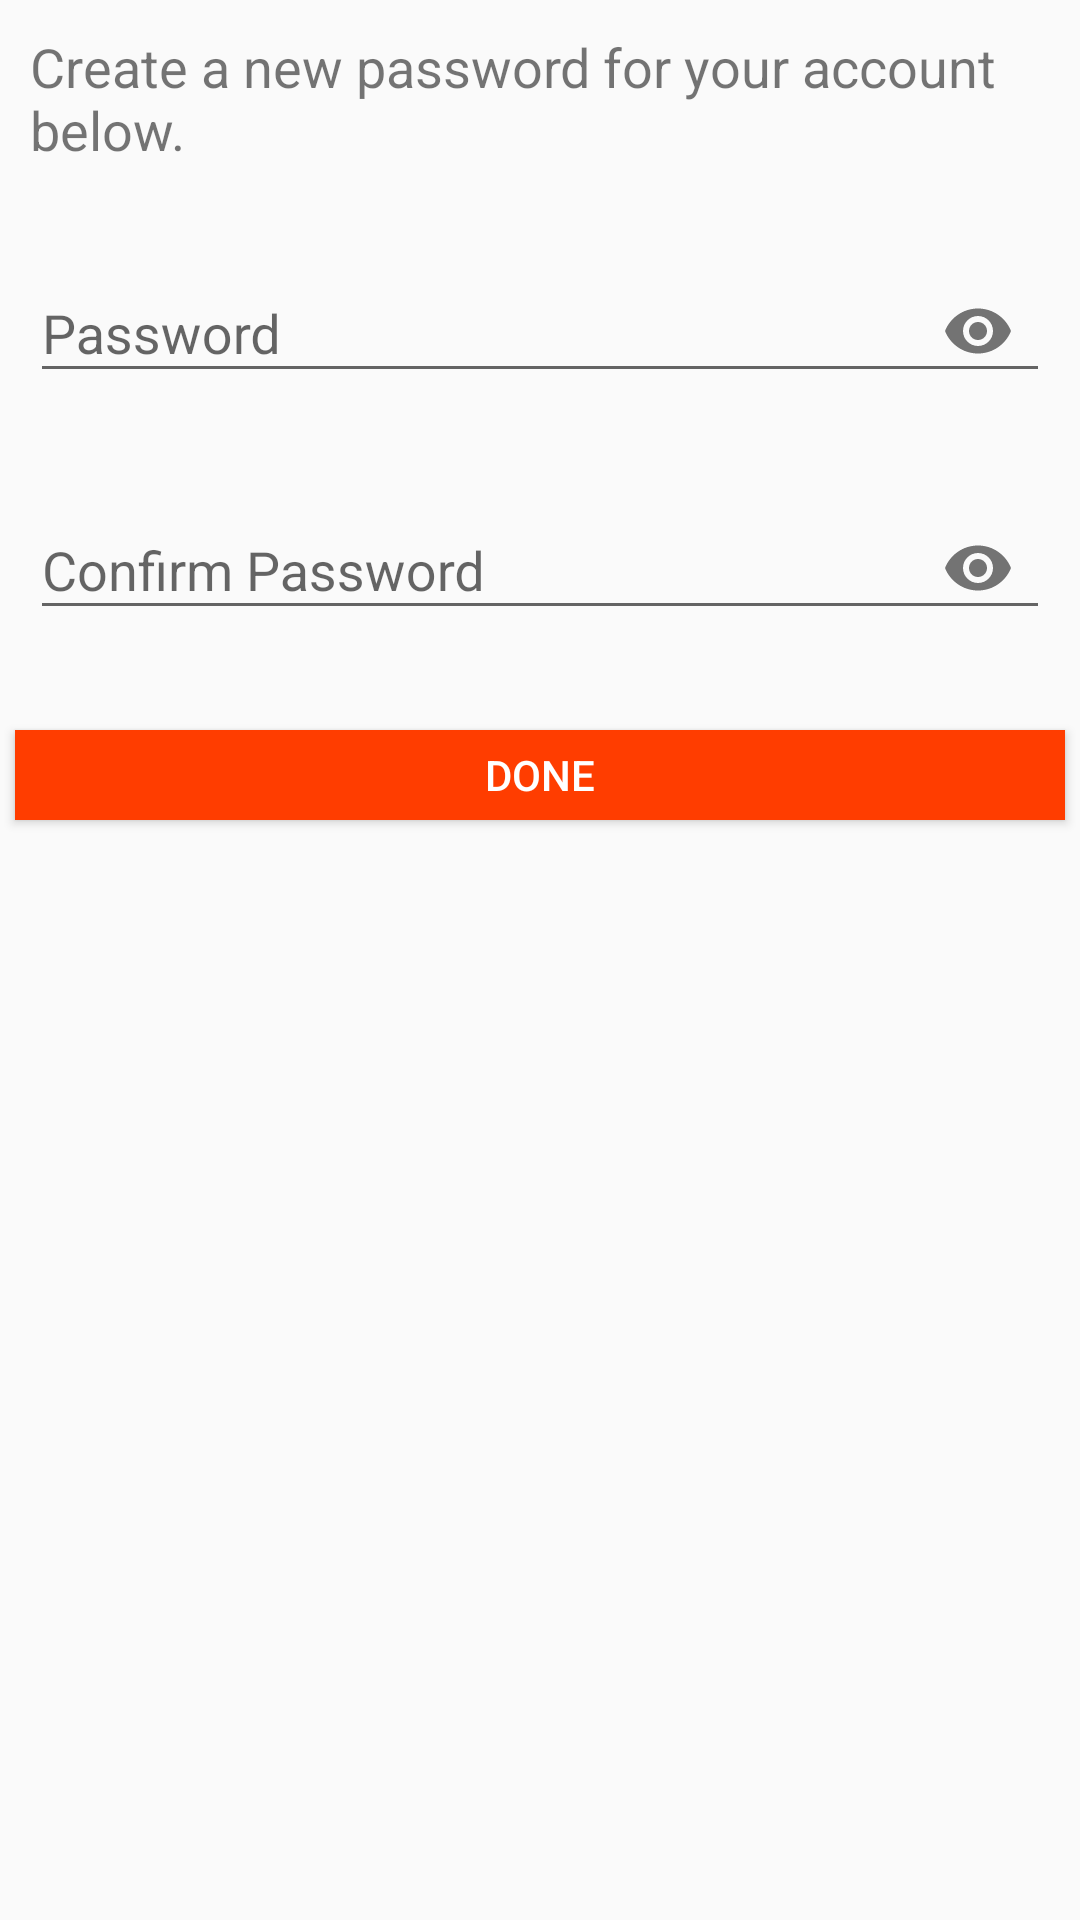

Write the Android layout XML for this screen, with the resource values it uses.
<!-- AndroidManifest.xml: application theme AppTheme -->
<!-- res/layout/activity_custom_forgot.xml -->
<?xml version="1.0" encoding="utf-8"?>
<LinearLayout xmlns:android="http://schemas.android.com/apk/res/android"
    xmlns:app="http://schemas.android.com/apk/res-auto"
    xmlns:tools="http://schemas.android.com/tools"
    android:layout_width="match_parent"
    android:layout_height="match_parent"
    tools:context=".customForgot"
    android:orientation="vertical">

    <TextView
        android:layout_width="match_parent"
        android:layout_height="wrap_content"
        android:layout_margin="10dp"
        android:text="@string/forgotpass"
        android:textSize="18sp"/>

    <android.support.design.widget.TextInputLayout
        android:id="@+id/tilfor"
        android:layout_width="match_parent"
        android:layout_height="wrap_content"
        android:layout_gravity="center"
        app:passwordToggleEnabled="true"
        android:layout_margin="10dp">

        <EditText
            android:id="@+id/etforpass"
            android:layout_width="match_parent"
            android:layout_height="wrap_content"
            android:hint="Password"
            android:inputType="textPassword"
            android:textColor="@color/colorAccent" />
    </android.support.design.widget.TextInputLayout>

    <android.support.design.widget.TextInputLayout
        android:id="@+id/tilconforpass"
        android:layout_width="match_parent"
        android:layout_height="wrap_content"
        android:layout_gravity="center"
        app:passwordToggleEnabled="true"
        android:layout_margin="10dp">

        <EditText
            android:id="@+id/etconfor"
            android:layout_width="match_parent"
            android:layout_height="wrap_content"
            android:hint="Confirm Password"
            android:inputType="textPassword"
            android:textColor="@color/colorAccent" />
    </android.support.design.widget.TextInputLayout>

    <Button
        android:id="@+id/bfor"
        style="@style/Widget.AppCompat.Button.Colored"
        android:layout_width="350dp"
        android:layout_height="30dp"
        android:layout_gravity="center"
        android:layout_marginTop="20dp"
        android:background="@color/colorAccent"
        android:text="Done"
        android:textColor="@color/white" />

</LinearLayout>
<!-- resources referenced by this layout -->
<resources>
  <color name="colorAccent">#FF3D00</color>
  <color name="white">#ffffff</color>
  <string name="forgotpass">
          Create a new password for your account below.
      </string>
  <style name="AppTheme" parent="Theme.AppCompat.Light.DarkActionBar">
          
          <item name="colorPrimary">@color/colorPrimary</item>
          <item name="colorPrimaryDark">@color/colorPrimaryDark</item>
          <item name="colorAccent">@color/colorAccent</item>
      </style>
  <color name="colorPrimary">#FF5722</color>
  <color name="colorPrimaryDark">#000000</color>
</resources>
